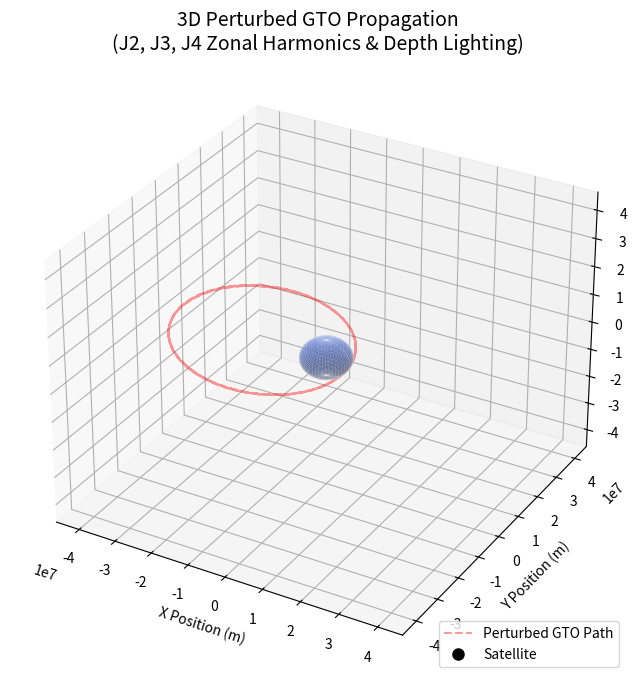

Here is the Python script that generated this plot:
import numpy as np
import matplotlib.pyplot as plt
import matplotlib.animation as animation
from scipy.integrate import solve_ivp
from matplotlib.colors import LightSource

# ==========================================
# 1. CONSTANTS & ORBITAL PARAMETERS
# ==========================================
MU = 3.986004418e14  
R_E = 6371000.0      

# Zonal Harmonics Coefficients
J2 = 1.08262668e-3
J3 = -2.5326564e-6
J4 = -1.6196215e-6

h_perigee = 250000.0      
h_apogee = 35786000.0     

r_p = R_E + h_perigee
r_a = R_E + h_apogee
a = (r_p + r_a) / 2.0
v_p = np.sqrt(MU * ((2.0 / r_p) - (1.0 / a)))

# Orbital Inclination (28.5 degrees for Cape Canaveral launch)
inc = np.radians(28.5)

# 3D Initial Conditions (Perigee on the X-axis)
Y0 = [r_p, 0.0, 0.0, 
      0.0, v_p * np.cos(inc), v_p * np.sin(inc)]

# Integrate for 5 orbits to clearly see nodal regression
T = 2.0 * np.pi * np.sqrt((a**3) / MU)
num_orbits = 5
t_span = (0, num_orbits * T)

num_frames = 600
t_eval = np.linspace(0, num_orbits * T, num_frames)

# ==========================================
# 2. EQUATIONS OF MOTION WITH J2, J3, J4
# ==========================================
def perturbed_eom(t, Y):
    x, y, z, vx, vy, vz = Y
    r = np.sqrt(x**2 + y**2 + z**2)
    
    r2 = r**2
    z2 = z**2
    r_ratio = R_E / r
    z_ratio = z / r
    
    # Base Point-Mass Gravity (Two-Body)
    ax_0 = -(MU / r**3) * x
    ay_0 = -(MU / r**3) * y
    az_0 = -(MU / r**3) * z
    
    # J2 Acceleration Terms
    factor2 = (1.5 * J2 * MU / r2) * (r_ratio**2)
    ax_J2 = -factor2 * (x / r) * (1.0 - 5.0 * (z2 / r2))
    ay_J2 = -factor2 * (y / r) * (1.0 - 5.0 * (z2 / r2))
    az_J2 = -factor2 * (z / r) * (3.0 - 5.0 * (z2 / r2))
    
    # J3 Acceleration Terms
    factor3 = (2.5 * J3 * MU / r2) * (r_ratio**3)
    ax_J3 = -factor3 * (x / r) * (3.0 * z_ratio - 7.0 * z_ratio**3)
    ay_J3 = -factor3 * (y / r) * (3.0 * z_ratio - 7.0 * z_ratio**3)
    az_J3 = -factor3 * (3.0 * (z2 / r2) - 7.0 * (z2 / r2)**2 - 0.6)
    
    # J4 Acceleration Terms
    factor4 = (0.625 * J4 * MU / r2) * (r_ratio**4)
    ax_J4 = factor4 * (x / r) * (3.0 - 42.0 * (z2 / r2) + 63.0 * (z2 / r2)**2)
    ay_J4 = factor4 * (y / r) * (3.0 - 42.0 * (z2 / r2) + 63.0 * (z2 / r2)**2)
    az_J4 = factor4 * (z / r) * (15.0 - 70.0 * (z2 / r2) + 63.0 * (z2 / r2)**2)
    
    # Sum of all accelerations
    ax = ax_0 + ax_J2 + ax_J3 + ax_J4
    ay = ay_0 + ay_J2 + ay_J3 + ay_J4
    az = az_0 + az_J2 + az_J3 + az_J4
    
    return [vx, vy, vz, ax, ay, az]

# ==========================================
# 3. NUMERICAL INTEGRATION
# ==========================================
print("Integrating perturbed 3D GTO trajectory...")
solution = solve_ivp(perturbed_eom, t_span, Y0, method='RK45', t_eval=t_eval, rtol=1e-8, atol=1e-8)

x_data = solution.y[0]
y_data = solution.y[1]
z_data = solution.y[2]
time_data = solution.t

# ==========================================
# 4. 3D ANIMATION SETUP
# ==========================================
fig = plt.figure(figsize=(10, 8))
ax = fig.add_subplot(111, projection='3d')

# Draw Earth as a 3D sphere with shading and depth
u = np.linspace(0, 2 * np.pi, 100)
v = np.linspace(0, np.pi, 100)
ex = R_E * np.outer(np.cos(u), np.sin(v))
ey = R_E * np.outer(np.sin(u), np.sin(v))
ez = R_E * np.outer(np.ones(np.size(u)), np.cos(v))

# Create a light source to add shadows and 3D depth
ls = LightSource(azdeg=315, altdeg=45)

# Plot the surface with lighting enabled
ax.plot_surface(ex, ey, ez, color='royalblue', alpha=0.6, 
                edgecolor='none', shade=True, lightsource=ls)

# Overlay a faint wireframe for latitude/longitude curvature
ax.plot_wireframe(ex, ey, ez, color='white', alpha=0.15, linewidth=0.5)

# Plot the static orbital path
ax.plot(x_data, y_data, z_data, 'r--', alpha=0.4, label='Perturbed GTO Path')

# Initialize the moving satellite
satellite, = ax.plot([], [], [], 'ko', markersize=8, label='Satellite')
time_template = 'Mission Time = %.2f hrs'
time_text = ax.text2D(0.05, 0.92, '', transform=ax.transAxes, fontsize=12, fontweight='bold')

ax.set_title('3D Perturbed GTO Propagation\n(J2, J3, J4 Zonal Harmonics & Depth Lighting)', fontsize=14)
ax.set_xlabel('X Position (m)')
ax.set_ylabel('Y Position (m)')
ax.set_zlabel('Z Position (m)')
ax.legend(loc='lower right')

# Scale the plot properly based on the apogee
limit = r_a * 1.1
ax.set_xlim([-limit, limit])
ax.set_ylim([-limit, limit])
ax.set_zlim([-limit, limit])

# ==========================================
# 5. ANIMATION LOGIC
# ==========================================
def init():
    satellite.set_data([], [])
    satellite.set_3d_properties([])
    time_text.set_text('')
    return satellite, time_text

def animate(i):
    satellite.set_data([x_data[i]], [y_data[i]])
    satellite.set_3d_properties([z_data[i]])
    time_text.set_text(time_template % (time_data[i] / 3600.0))
    return satellite, time_text

ani = animation.FuncAnimation(fig, animate, frames=num_frames,
                              interval=20, blit=False, init_func=init)

print("Rendering animation...")
plt.show()
